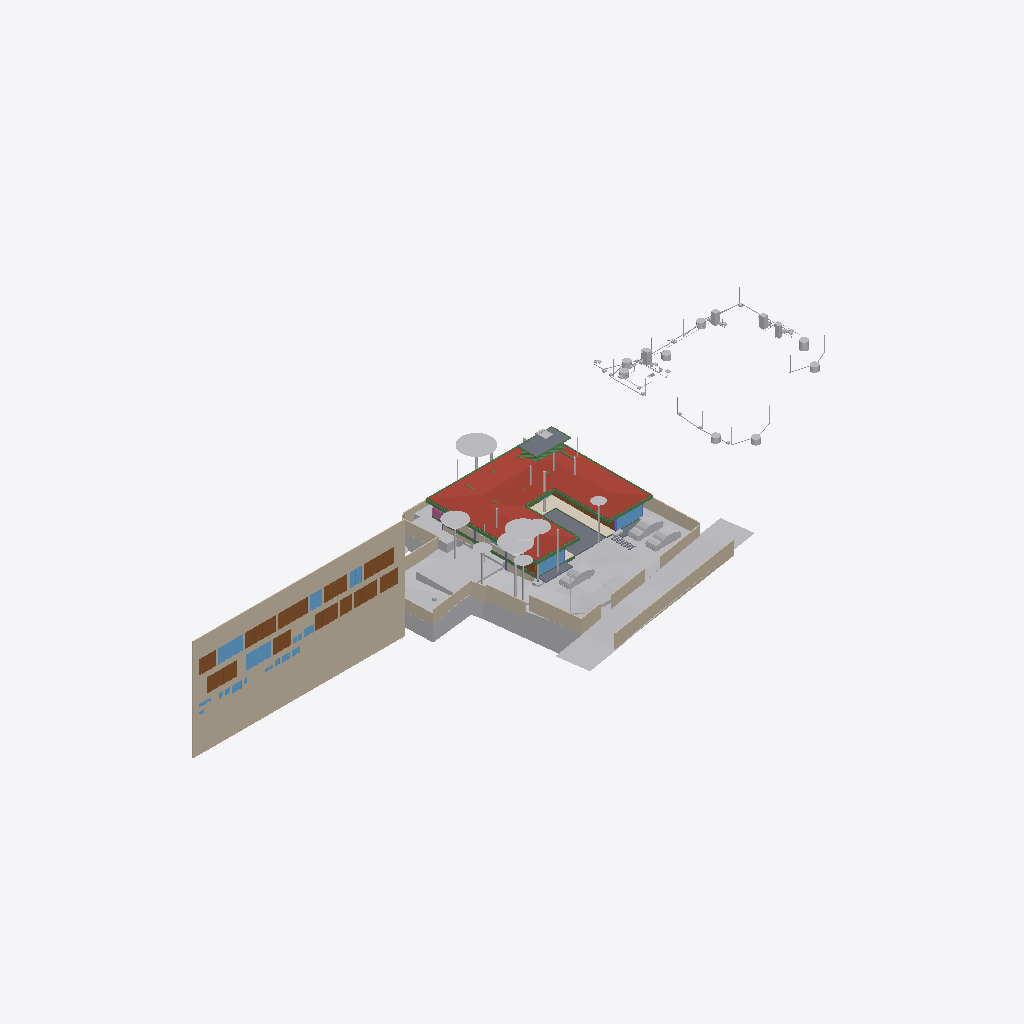
Isometric view of an IFC building model (IFC-SPF (STEP), schema IFC4X3, length unit metre), seen from the south-west, elements coloured by IFC class: 43 other elements (light grey), 20 walls (beige), 20 beams (green), 14 doors (brown), 11 windows (light blue), 5 slabs (grey), 2 columns (violet), 1 roof (red-brown), 1 covering (cream), 1 railing (pink).
Extent 136.0 m × 51.4 m × 28.6 m (x, y, z). Storeys (9): Footing at -3.50 m; Site at -2.70 m; GF at -2.55 m; FF Lvl at 0.00 m; Plumbing at 0.00 m; FF at 0.45 m; FF Lintel at 3.15 m; schedule at 3.50 m; SF at 3.65 m. Elements (676): 137 IfcBeam, 91 IfcPipeSegment, 79 IfcWall, 46 IfcSlab, 43 IfcColumn, 40 IfcDoor, 37 IfcWindow, 32 IfcSanitaryTerminal, 30 IfcFurniture, 25 IfcEarthworksCut, 22 IfcGeographicElement, 20 IfcDistributionChamberElement.

HEADER;
FILE_DESCRIPTION(('ViewDefinition [CoordinationView]'),'2;1');
FILE_NAME('Manilal.ifc','2025-07-21T19:42:31+05:30',(),(),'IfcOpenShell 0.8.3-post1','Bonsai 0.8.3-post1','');
FILE_SCHEMA(('IFC4X3'));
ENDSEC;
DATA;
#1480=IFCPROJECT('2TuuvCHJz54PsFPcraEbH$',$,'My Project',$,$,$,$,(#3,#128),#1481);
#3305=IFCSITE('0lpfVeOW52QfroqLYyHNY2',$,'My Site',$,$,#26,$,$,$,$,$,$,$,$);
#3313=IFCBUILDING('0MzaWOaS178x5FMqOflU3C',$,'My Building',$,$,#25,$,$,$,$,$,$);
#2081=IFCBUILDINGSTOREY('09kFoqoxrCvB1_fcEsMZsQ',$,'FF',$,$,#217,$,$,$,$);
#2986=IFCBUILDINGSTOREY('0zoFHJ9PnFW80M$mIVDQW3',$,'GF',$,$,#14477,$,$,$,$);
#17145=IFCBUILDINGSTOREY('0MckaoTknA3edZMUNhTyAK',$,'SF',$,$,#17254,$,$,$,$);
#20035=IFCBUILDINGSTOREY('3LpnsPikv4mRTBpfC3WQtx',$,'FF Lvl',$,$,#20051,$,$,$,$);
#23582=IFCBUILDINGSTOREY('0DtUgpQ1b6nBmkLmvc_ehu',$,'FF Lintel',$,$,#23767,$,$,$,$);
#459032=IFCBUILDINGSTOREY('2nxT8wHGnDX9t8LjuK$yoz',$,'Footing',$,$,#459177,$,$,$,$);
#482732=IFCBUILDINGSTOREY('0qJiDzySr4lhgisX7t8beM',$,'Site',$,$,#482753,$,$,$,$);
#485569=IFCBUILDINGSTOREY('33UZQ2TSvAg8IY4x5QCp2i',$,'schedule',$,$,#490135,$,$,$,$);
#507278=IFCBUILDINGSTOREY('0fi$VcvNr0Zu6wnPuK6jDB',$,'Plumbing',$,$,#507299,$,$,$,$);
#486333=IFCWALL('39NBZ$Y4H9UeVfIVxICpeX',$,'Wall',$,$,#500777,#486339,'',$);
#17255=IFCROOF('188ChkeVP4PP3HZ1_FwQ2Y',$,'Roof',$,$,#478587,#17288,$,.HIP_ROOF.);
#457595=IFCGEOGRAPHICELEMENT('1mqx3WFMb0_xZzgY5_pKpf',$,'Site',$,$,$,#458342,$,.TERRAIN.);
#506523=IFCGEOGRAPHICELEMENT('20M0x6_hv1D8u5ftoKpVy3',$,'Road',$,$,$,#506537,$,.TERRAIN.);
#461213=IFCEARTHWORKSCUT('2x49TXK193K9MJc3CK9x_n',$,'Cut',$,$,#461251,#461226,$,.BASE_EXCAVATION.);
#460540=IFCEARTHWORKSCUT('3NfQzW2p90kemh8IGcUxhf',$,'roader',$,$,#461135,#461124,$,.PAVEMENTMILLING.);
#441052=IFCWALL('1WNacC15X0Xf0V_b60Qnrw',$,'Wall',$,$,#441102,#441063,$,$);
#19980=IFCSLAB('0gBflP6QrCERrajZS4Jcb5',$,'Slab',$,$,#244961,#19995,$,$);
#26770=IFCWALL('27WVA19Qv4efvQm6cWiqsn',$,'Wall',$,$,#452668,#26781,$,$);
#444096=IFCCOVERING('0_sfUdWJL30geCimsSdPtS',$,'Covering',$,$,#444126,#444111,$,$);
#467252=IFCGEOGRAPHICELEMENT('3uYxZnds99jOH$HzfZr4nt',$,'Plaav','43dia, 135c',$,#468938,#467634,$,.VEGETATION.);
#229971=IFCWALL('2oOsi6buvCeB4sZT1ijFA2',$,'Wall',$,$,#230065,#229982,$,$);
#27060=IFCWALL('10l$0x7lzBbBMMGF1qxI0s',$,'Wall',$,$,#27511,#27071,$,$);
#465123=IFCGEOGRAPHICELEMENT('00i077OX9F1QAiqaHlhRfb',$,'Plaav','32dia, 101c',$,#469003,#467606,$,.VEGETATION.);
#366531=IFCSLAB('3CWvIDU8b5ovMmi84oWpbg',$,'Covering.004',$,$,#366757,#366542,$,.FLOOR.);
#465256=IFCGEOGRAPHICELEMENT('2hWh3TuZPCwB0qwf7zQl8W',$,'Plaav','48dia, 150c',$,#468973,#467648,$,.VEGETATION.);
#27353=IFCWALL('2Y2Bm57Cb8Exxz7st0aRUc',$,'Wall',$,$,#214921,#27364,$,$);
#446077=IFCVEHICLE('2$JJjIzDr6fuhTHFNPOXyx',$,'Vehicle',$,$,#461274,#446090,$,$);
#446110=IFCVEHICLE('375bP1QIr5xwaw0xewwnFn',$,'Vehicle',$,$,#461279,#446123,$,$);
#483793=IFCEARTHWORKSCUT('3gyAx8JZbCZQsI6FN6xhKy',$,'Cut',$,$,#483831,#483806,$,.BASE_EXCAVATION.);
#446049=IFCVEHICLE('1yICD2o296ROLrpKuhe72z',$,'Vehicle',$,$,#461269,#446062,$,$);
#489770=IFCDOOR('0Cx741JWP34B0IOSsj8AwF',$,'Door',$,$,#501108,#504469,'03',$,$,$,$,$);
#445890=IFCWALL('2QiW7TnGvAygi5PkoeW31n',$,'Wall',$,$,#461527,#445901,$,$);
#230171=IFCWALL('1HPS5ge59FQA3Ucv4$dmpm',$,'Wall',$,$,#230227,#230182,$,$);
#499915=IFCDOOR('0ZbVB8BYT7bh7R3lS5K4Y7',$,'Door',$,$,#505125,#505133,'10',$,$,$,$,$);
#490176=IFCDOOR('3tvBACzP54zAu4dBSuBlEW',$,'Door',$,$,#501123,#504515,'04',$,$,$,$,$);
#499734=IFCDOOR('315c6MZvz2Vu3GScXjqG9Z',$,'Door',$,$,#501168,#505088,'8_9',$,$,$,$,$);
#28186=IFCWALL('2UlyJbGOL47vem9W3W5T7b',$,'Wall',$,$,#214889,#28197,$,$);
#465522=IFCGEOGRAPHICELEMENT('1t8_yIv7T9Iwdci473Ya_N',$,'Plaav','100dia, 32c',$,#469013,#467550,$,.VEGETATION.);
#499965=IFCWINDOW('2DeDtvcD95n9obXC_GiA8e',$,'Window',$,$,#501213,#499979,'11',$,$,$,$,$);
#489373=IFCWINDOW('2gioTK5hP9oPss3G6Q03Gx',$,'Window',$,$,#501063,#489382,'02',$,$,$,$,$);
#214630=IFCWALL('1v3BeDslv3W8LfR3WiqTEd',$,'Wall',$,$,#214830,#214641,$,$);
#28224=IFCWALL('10RvTK_K97Xg3Zon6pJwxP',$,'Wall',$,$,#229504,#28235,$,$);
#492556=IFCDOOR('14nYxT67979h0x8IodW7tf',$,'Door',$,$,#501138,#492565,'06',$,$,$,$,$);
#500360=IFCDOOR('1SLbyPnp1A9vNmoEJ7CsnC',$,'Door',$,$,#501288,#500431,'16',$,$,$,$,$);
#500518=IFCDOOR('27z1x9RsX6LgRJPHzITZpv',$,'Door',$,$,#501318,#500531,'18',$,$,$,$,$);
#25887=IFCWALL('3DOK2PUDn3QwM2HLeZR6QD',$,'Wall',$,$,#452788,#25894,$,$);
#491873=IFCWINDOW('3e$JQaRRzFH9WozykfD$tZ',$,'Window',$,$,#496818,#491887,'11',$,$,$,$,$);
#500027=IFCDOOR('0LFTQmup1188idDF4qs$QS',$,'Door',$,$,#501228,#500041,'12',$,$,$,$,$);
#504022=IFCDOOR('37mQgnczv1g9Ewv5DQsnil',$,'Door',$,$,#504777,#504080,'25',$,$,$,$,$);
#489135=IFCDOOR('0ismyRsjL7AvOieOoKLFLm',$,'Door',$,$,#501078,#489144,'01',$,$,$,$,$);
#489533=IFCWINDOW('2LZJ1AvFfBbghYgOnSiaBb',$,'Window',$,$,#494488,#489547,'02',$,$,$,$,$);
#363504=IFCSLAB('0r6Ht4Hfz9hfKU4rzPm32Z',$,'Slab',$,$,#363537,#363513,$,$);
#459974=IFCEARTHWORKSCUT('1orBtrQ6r9QBXstUuMTyak',$,'Cut',$,$,#462420,#459987,$,.BASE_EXCAVATION.);
#27098=IFCWALL('2qQNxnpy98iB6JMyhLi2FK',$,'Wall',$,$,#27516,#27109,$,$);
#479791=IFCGEOGRAPHICELEMENT('1u9Vu38RXEhh_UPeYqTaju',$,'Theng','22dia, 70c',$,#479871,#479797,$,.VEGETATION.);
#465389=IFCGEOGRAPHICELEMENT('2HKwYd2hP5kwYPwsxsi9gZ',$,'Theng','22dia, 70c',$,#469008,#467522,$,.VEGETATION.);
#464325=IFCGEOGRAPHICELEMENT('0hsZNGz3r5Tu3GwqCRHqIa',$,'Theng','25dia, 80c',$,#468918,#467543,$,.VEGETATION.);
#229124=IFCWALL('3MfSYaOiTA4AjSKpPvRhyi',$,'Wall',$,$,#395482,#229135,$,$);
#466188=IFCGEOGRAPHICELEMENT('3MDxNaPHbBCuseLaSOAnvG',$,'Theng','27dia, 85c',$,#468933,#467536,$,.VEGETATION.);
#483723=IFCEARTHWORKSCUT('0lv4XU7zX8PPDYPdO7aOdg',$,'Cut',$,$,#483779,#483736,$,.BASE_EXCAVATION.);
#490899=IFCWINDOW('1dDo4P8$H5zBiQyvjwcA1W',$,'Window',$,$,#501093,#490963,'05',1.5,1.70000004768372,$,$,$);
#499615=IFCWINDOW('2Oi5mWoHbF_gnh_9AC2HBl',$,'Window',$,$,#501153,#499628,'07',1.5,1.70000004768372,$,$,$);
#506973=IFCDOOR('2t8H1$Qmn75hjpQEbZl$51',$,'Door',$,$,#507086,#507030,'17',$,$,$,$,$);
#56634=IFCBEAM('3NjOYz9cT158x52OLX4IuM',$,'Beam',$,$,#244946,#56645,$,$);
#186882=IFCBEAM('0qH_dKLj5CKhNXTG2DYY06',$,'Beam',$,$,#266229,#186893,$,$);
#102151=IFCBEAM('2C1gwTeIv6R8TmGo509jsR',$,'Beam',$,$,#265708,#102163,$,$);
#37612=IFCWALL('2oouJeu9XF0PkUjeEvxQOm',$,'Wall',$,$,#502220,#37632,$,$);
#102357=IFCBEAM('3msecch2zBUOeV2BkTlji6',$,'Beam',$,$,#265762,#102368,$,$);
#475030=IFCWALL('0P8jPYbMTBahN2mQMeo_4L',$,'Wall',$,$,#475078,#475041,$,$);
#102416=IFCBEAM('3ZwR1mU3j4mRYH5GbVzWyx',$,'Beam',$,$,#381655,#102427,$,$);
#508445=IFCSANITARYTERMINAL('31xwdd6k9ESw7YnQ1LspId',$,'SanitaryTerminal',$,$,#522967,#508444,$,$);
#519340=IFCSANITARYTERMINAL('1fOwUzmtv9afxOsUQO0pB7',$,'SanitaryTerminal',$,$,#523032,#519339,$,$);
#29467=IFCWALL('2U66_ERPrD$A$2PTOc1bPA',$,'Wall',$,$,#452475,#29478,$,$);
#520007=IFCWASTETERMINAL('1uBGk1gxzE9hTrqFRynQQB',$,'WasteTerminal',$,$,#523092,#520006,$,$);
#512134=IFCSANITARYTERMINAL('3sA1eoE299ufpxJw1HaYmz',$,'SanitaryTerminal',$,$,#522982,#512133,$,$);
#2047=IFCSLAB('0o4IYvr$r5a9xXip1qf77x',$,'Slab',$,$,#57250,#2052,$,$);
#383113=IFCBEAM('3pN9BWsVrF6fFxHZRO8eBr',$,'Beam',$,$,#477577,#383124,$,$);
#491420=IFCDOOR('2t$p1hgeX2Y9d6XgGeH1wU',$,'Door',$,$,#496778,#505024,'10',$,$,$,$,$);
#36042=IFCWALL('2FDZc$1Z57bgSDQnhsHhc1',$,'Wall',$,$,#481726,#36062,$,$);
#383196=IFCBEAM('3YMSqOINP17wWoKbPRQ_bp',$,'Beam',$,$,#477587,#383207,$,$);
#363538=IFCSLAB('0rfp_Ohov2qeqT3_TxdHEi',$,'Slab',$,$,#363567,#363547,$,$);
#491388=IFCDOOR('0abo0sfkX2yO6I5W4AOpFJ',$,'Door',$,$,#505564,#505002,'8_9',$,$,$,$,$);
#514343=IFCSANITARYTERMINAL('1TZeRF9t54uwS6h95ZvvLS',$,'SanitaryTerminal',$,$,#523002,#514342,$,$);
#381392=IFCBEAM('0Rmn06ydbFSB81Pw56n_Ay',$,'Beam',$,$,#477552,#381403,$,$);
#466321=IFCGEOGRAPHICELEMENT('1TdNfY2DD3jxBXQWXRN6pI',$,'Plaav','35dia, 110c',$,#468988,#467620,$,.VEGETATION.);
#518049=IFCWASTETERMINAL('291ZfaJMX2QgzA0yx6Dgbh',$,'WasteTerminal',$,$,#523077,#518048,$,$);
#519057=IFCWASTETERMINAL('2HC$6M_Zf0nefVb1qsc8fL',$,'WasteTerminal',$,$,#523087,#519056,$,$);
#515861=IFCWASTETERMINAL('0Ad29SWDzBMQDSnJqygR91',$,'WasteTerminal',$,$,#523072,#515860,$,$);
#518524=IFCWASTETERMINAL('07hSMs10X3ZeJiqirBTT1k',$,'WasteTerminal',$,$,#523082,#518523,$,$);
#362954=IFCAIRTERMINALBOX('0DCFUThjX2XQ_1bX$oFkVb',$,'AirTerminalBox',$,$,#479412,#362986,$,$);
#102262=IFCBEAM('1cQ_XveKf3IhgOfAWmUbUT',$,'Beam',$,$,#265679,#102273,$,$);
#510664=IFCWASTETERMINAL('0v1hqfc$r1$wf5R2fPkqwY',$,'WasteTerminal',$,$,#523067,#510663,$,$);
#491902=IFCDOOR('1uJlX1khv2VPLMtET6vexc',$,'Door',$,$,#496783,#491916,'01',$,$,$,$,$);
#466055=IFCGEOGRAPHICELEMENT('2HxlE6G_91e9LYErU$Y34S',$,'Theng','24dia, 75c',$,#468948,#467529,$,.VEGETATION.);
#508490=IFCWASTETERMINAL('1OWuyMCJP2_OZApOQstq1c',$,'WasteTerminal',$,$,#523057,#508489,$,$);
#509793=IFCWASTETERMINAL('3_QFW0rpD0fOfz0D8Sh78w',$,'WasteTerminal',$,$,#523062,#509792,$,$);
#503404=IFCWINDOW('39fUEjXW5ElwQPPWsWi6zd',$,'Window',$,$,#504687,#503510,'23',1.5,1.70000004768372,$,$,$);
#500253=IFCWINDOW('2FUxJIMIP8WeEaHO75uZ5y',$,'Window',$,$,#501273,#500323,'15',1.5,1.70000004768372,$,$,$);
#383279=IFCBEAM('1XLfwLWM55Lu6Nys_h14H2',$,'Beam',$,$,#477582,#383290,$,$);
#469571=IFCEARTHWORKSCUT('2IfjuX05L3Q9F73mkLJFNM',$,'Cut',$,$,#469627,#469584,$,.BASE_EXCAVATION.);
#382932=IFCBEAM('04xsdl57b0Z89Y_Lnocto8',$,'Beam',$,$,#525317,#382943,$,$);
#26337=IFCWALL('0dMaumaK11Re$pxoZyVSQ9',$,'Wall',$,$,#27501,#26348,$,$);
#507128=IFCRAILING('2w0tP4HwL6TuQJ7VLixJL3',$,'Railing',$,'FRAMELESS_PANEL',#507177,#507137,$,.USERDEFINED.);
#361974=IFCBEAM('22$tp28gPD$eEii1Cu_NBP',$,'Beam',$,$,#389103,#361985,$,$);
#503894=IFCWINDOW('0oGrqBU2TDcBkZ3jd4VcFG',$,'Window',$,$,#505264,#503965,'30',1.5,1.70000004768372,$,$,$);
#166972=IFCBEAM('2DKWudKN99zg7uECGiuNeQ',$,'Beam',$,$,#267100,#166983,$,$);
#381356=IFCBEAM('0gedJyi4TEtR5XvtBnPvn$',$,'Beam',$,$,#477567,#381368,$,$);
#469680=IFCEARTHWORKSCUT('3DH8AXGtr84A1S6fSLl6R5',$,'Cut',$,$,#470202,#469693,$,.BASE_EXCAVATION.);
#1342=IFCWALL('1zYAwAgZ94A9q2Xf$lP7Cn',$,'Wall',$,$,#492162,#1343,$,$);
#502357=IFCWINDOW('3ybMN8CHzD0feIMF99oHPU',$,'Window',$,$,#504747,#502414,'19',1.5,1.70000004768372,$,$,$);
#167034=IFCBEAM('10LxUqtgbFAQRhzIckOuGH',$,'Beam',$,$,#266154,#167045,$,$);
#465655=IFCGEOGRAPHICELEMENT('1R3JL1MZn5Cwn8lzKYc3a_',$,'Plaav','22dia, 70c',$,#468983,#467571,$,.VEGETATION.);
#55934=IFCBEAM('0$JZIdPhz7Yhflamb2Ig5U',$,'Beam',$,$,#56504,#55945,$,$);
#466587=IFCGEOGRAPHICELEMENT('0JCBWUW3bDYf6SdZoT5sft',$,'Theng','25dia, 80c',$,#468953,#467627,$,.VEGETATION.);
#464857=IFCGEOGRAPHICELEMENT('3XubHE4kj7PQ$DpXvJgk9n',$,'Theng','24dia, 75c',$,#468963,#467641,$,.VEGETATION.);
#466720=IFCGEOGRAPHICELEMENT('3ovljapgf4Y805NdOM9gc8',$,'Theng','22dia, 70c',$,#468993,#467599,$,.VEGETATION.);
#466454=IFCGEOGRAPHICELEMENT('1ed7kOzBzFsfr4ZZu7I5l9',$,'Plaav','29dia, 90c',$,#468928,#467557,$,.VEGETATION.);
#479377=IFCBEAM('0enYPpKsT7LwYun94wLBTM',$,'Beam',$,$,#479417,#479396,$,$);
#469709=IFCEARTHWORKSCUT('24tjs_WczFGx2s92wm5ufQ',$,'Cut',$,$,#470177,#469722,$,.BASE_EXCAVATION.);
#475949=IFCCOLUMN('1Vl$cIQiHFQPcBm8C2m$Fv',$,'Column',$,$,#476787,#475968,$,.COLUMN.);
#517303=IFCPIPESEGMENT('1jvU3DHfb0zhY3bJ4oT6N9',$,'PipeSegment',$,$,#522842,#517302,$,.FLEXIBLESEGMENT.);
#382699=IFCBEAM('2CCsq6Wtn7fekeIsVouJdo',$,'Beam',$,$,#477688,#382710,$,$);
#361917=IFCBEAM('2DEvX$$r54bOLZbNZhk144',$,'Beam',$,$,#389063,#361928,$,$);
#476259=IFCCOLUMN('0r2yZ2iHf8Hvss9VxOaK_f',$,'Column.001',$,$,#502245,#476278,$,.COLUMN.);
#503781=IFCWINDOW('05ohHlPxX7GQ2oy6mAGZAM',$,'Window',$,$,#504717,#503852,'27',1.5,1.70000004768372,$,$,$);
#515113=IFCPIPESEGMENT('0Ins4u5i19XO17trhKxKii',$,'PipeSegment',$,$,#522757,#515112,$,.FLEXIBLESEGMENT.);
#362002=IFCBEAM('37gO0O9qLAoABGSx5tPVKS',$,'Beam',$,$,#389098,#362013,$,$);
ENDSEC;
